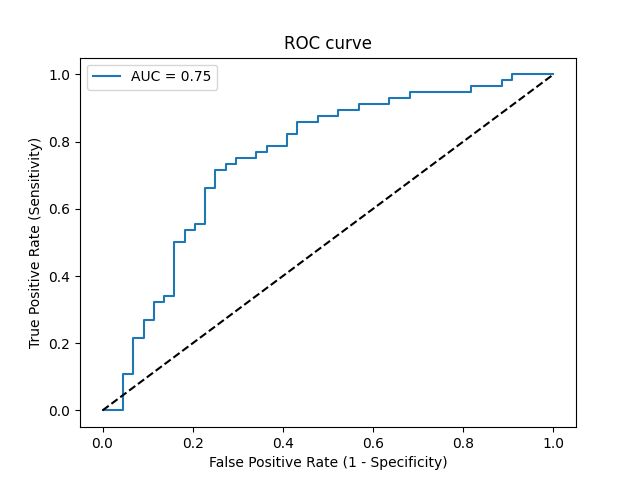

The file beside this chart, header and first rows:
Threshold, Sensitivity, Specificity, NPV, PPV
inf, 0.0, 1.0, 0.44, 0
0.8762, 0.0, 0.9773, 0.4343, 0.0
0.8585, 0.0, 0.9545, 0.4286, 0.0
0.8258, 0.1071, 0.9545, 0.4565, 0.75
0.8256, 0.1071, 0.9318, 0.4505, 0.6667
0.7649, 0.2143, 0.9318, 0.4824, 0.8
0.7572, 0.2143, 0.9091, 0.4762, 0.75
0.7134, 0.2679, 0.9091, 0.4938, 0.7895
0.7121, 0.2679, 0.8864, 0.4875, 0.75
0.7008, 0.3214, 0.8864, 0.5065, 0.7826
0.6937, 0.3214, 0.8636, 0.5, 0.75
0.693, 0.3393, 0.8636, 0.5067, 0.76
0.6914, 0.3393, 0.8409, 0.5, 0.7308
0.6647, 0.5, 0.8409, 0.5692, 0.8
0.6639, 0.5, 0.8182, 0.5625, 0.7778
0.6605, 0.5357, 0.8182, 0.5806, 0.7895
0.6437, 0.5357, 0.7955, 0.5738, 0.7692
0.6412, 0.5536, 0.7955, 0.5833, 0.775
0.6389, 0.5536, 0.7727, 0.5763, 0.7561
0.6152, 0.6607, 0.7727, 0.6415, 0.7872
0.6096, 0.6607, 0.75, 0.6346, 0.7708
0.6088, 0.7143, 0.75, 0.6735, 0.7843
0.5994, 0.7143, 0.7273, 0.6667, 0.7692
0.5979, 0.7321, 0.7273, 0.6809, 0.7736
0.5961, 0.7321, 0.7045, 0.6739, 0.7593
0.5945, 0.75, 0.7045, 0.6889, 0.7636
0.5912, 0.75, 0.6591, 0.6744, 0.7368
0.5898, 0.7679, 0.6591, 0.6905, 0.7414
0.5875, 0.7679, 0.6364, 0.6829, 0.7288
0.5866, 0.7857, 0.6364, 0.7, 0.7333
0.5848, 0.7857, 0.5909, 0.6842, 0.7097
0.5777, 0.8214, 0.5909, 0.7222, 0.7188
0.5776, 0.8214, 0.5682, 0.7143, 0.7077
0.5567, 0.8571, 0.5682, 0.7576, 0.7164
0.5471, 0.8571, 0.5227, 0.7419, 0.6957
0.5455, 0.875, 0.5227, 0.7667, 0.7
0.5399, 0.875, 0.4773, 0.75, 0.6806
0.539, 0.8929, 0.4773, 0.7778, 0.6849
0.5248, 0.8929, 0.4318, 0.76, 0.6667
0.5244, 0.9107, 0.4318, 0.7917, 0.6711
0.5131, 0.9107, 0.3636, 0.7619, 0.6456
0.5091, 0.9286, 0.3636, 0.8, 0.65
0.5023, 0.9286, 0.3182, 0.7778, 0.6341
0.4951, 0.9464, 0.3182, 0.8235, 0.6386
0.4774, 0.9464, 0.1818, 0.7273, 0.5955
0.4534, 0.9643, 0.1818, 0.8, 0.6
0.3888, 0.9643, 0.1136, 0.7143, 0.5806
0.2829, 0.9821, 0.1136, 0.8333, 0.5851
0.2506, 0.9821, 0.09091, 0.8, 0.5789
0.232, 1.0, 0.09091, 1.0, 0.5833
0.0566, 1.0, 0.0, 0, 0.56
